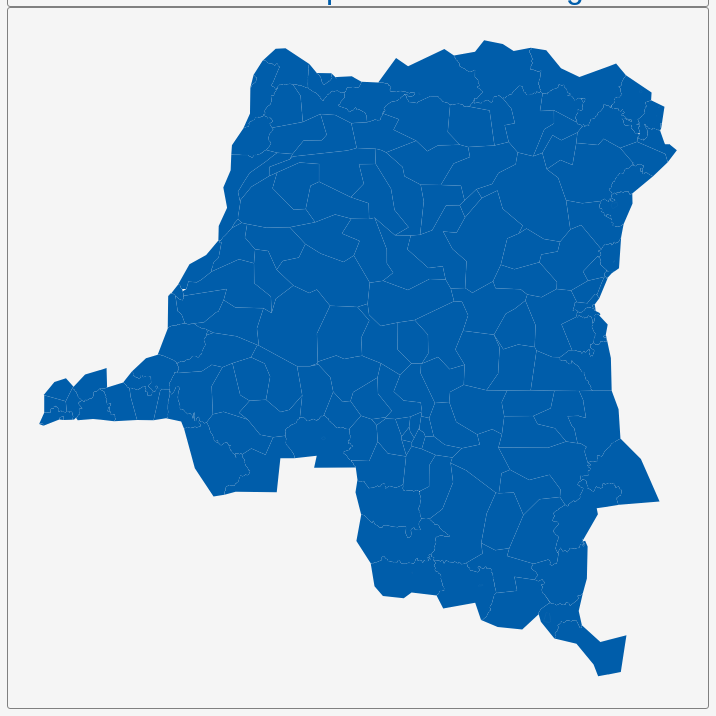
D3 v3 page, settled after 360 driven frames (6 s of simulated time); the page loaded 1 data file(s).


        var dim = 700;
        const center = {
            "lng": 21.8459,
            "lat": -4.0423
        };
        var scale = 2146;

        var title = document.getElementById('title');
        title.style.width = dim;
        title.style.marginLeft = "calc(50% - " + (dim / 2) + "px)";
        var map = document.getElementById('map')
        map.style.width = dim;
        map.style.marginLeft = "calc(50% - " + (dim / 2) + "px)";

        var tooltip = d3
            .select("#map")
            .append("div")
            .attr("class", "tooltip")
            .attr("opacity", 0);
        var width = dim,
            height = dim;

        var svg = d3.select("#map")
            .append("svg")
            .attr("width", width)
            .attr("height", height);

        scale = scale * .9;// to give 5% padding on each side
        var projection = d3.geo.mercator()
            .center([center.lng, center.lat])
            .scale(scale)
            .translate([width / 2, height / 2]);
        var geoPath = d3.geo.path()
            .projection(projection);

        var g = svg.append("g");
        d3.json("geosource.json", function (json) {
            g.selectAll("path")
                .data(json.features)
                .enter()
                .append("path")
                .attr("d", geoPath)
                .attr("class", "polygon")
                .on("mouseover", mouseover)
                .on("mouseout", mouseout)
                .on("mousemove", mousemove);

            svg.call(d3.behavior.zoom().on("zoom", () => {
                g.attr("transform", "translate(" + d3.event.translate.join(",") + ")scale(" + d3.event.scale + ")");
            }));
        });
        function mouseover(d) {
            d3.select(this).attr("class", "hover");
            tooltip.style("opacity", 0.9);
            tooltip.html((d.properties.NAME_2 && "<b>" + d.properties.NAME_2 + "</b><br>" || '') +
                (d.properties.ENGTYPE_2 && d.properties.ENGTYPE_2 + "<br>" || '') +
                (d.properties.NAME_1 && d.properties.NAME_1));
        }
        function mouseout(d) {
            d3.select(this).attr("class", "polygon");
            tooltip.style("opacity", 0);
        }
        function mousemove(d) {
            tooltip.style({
                left: function () {
                    if (d3.event.pageX > 800) {
                        return d3.event.pageX - 180 + "px";
                    } else {
                        return d3.event.pageX + 23 + "px";
                    }
                },
                top: d3.event.pageY - 20 + "px",
            });
        }
    

### data: geosource.json
{
 "type": "FeatureCollection",
 "features": [
  {
   "type": "Feature",
   "geometry": {
    "type": "Polygon",
    "coordinates": "[... 1 items]"
   },
   "properties": {
    "GID_0": "COD",
    "NAME_0": "Democratic Republic of the Congo",
    "GID_1": "COD.1_1",
    "NAME_1": "Bas-Uélé",
    "NL_NAME_1": "",
    "GID_2": "COD.1.1_1",
    "NAME_2": "Aketi",
    "VARNAME_2": "",
    "NL_NAME_2": "",
    "TYPE_2": "Territoire",
    "ENGTYPE_2": "Territory",
    "CC_2": "",
    "HASC_2": ""
   }
  },
  {
   "type": "Feature",
   "geometry": null,
   "properties": {
    "GID_0": "COD",
    "NAME_0": "Democratic Republic of the Congo",
    "GID_1": "COD.1_1",
    "NAME_1": "Bas-Uélé",
    "NL_NAME_1": "",
    "GID_2": "COD.1.2_1",
    "NAME_2": "Aketi (ville)",
    "VARNAME_2": "",
    "NL_NAME_2": "",
    "TYPE_2": "Ville",
    "ENGTYPE_2": "Town",
    "CC_2": "",
    "HASC_2": ""
   }
  },
  {
   "type": "Feature",
   "geometry": {
    "type": "Polygon",
    "coordinates": "[... 1 items]"
   },
   "properties": {
    "GID_0": "COD",
    "NAME_0": "Democratic Republic of the Congo",
    "GID_1": "COD.1_1",
    "NAME_1": "Bas-Uélé",
    "NL_NAME_1": "",
    "GID_2": "COD.1.3_1",
    "NAME_2": "Ango",
    "VARNAME_2": "",
    "NL_NAME_2": "",
    "TYPE_2": "Territoire",
    "ENGTYPE_2": "Territory",
    "CC_2": "",
    "HASC_2": ""
   }
  },
  {
   "type": "Feature",
   "geometry": {
    "type": "Polygon",
    "coordinates": "[... 1 items]"
   },
   "properties": {
    "GID_0": "COD",
    "NAME_0": "Democratic Republic of the Congo",
    "GID_1": "COD.1_1",
    "NAME_1": "Bas-Uélé",
    "NL_NAME_1": "",
    "GID_2": "COD.1.4_1",
    "NAME_2": "Bambesa",
    "VARNAME_2": "",
    "NL_NAME_2": "",
    "TYPE_2": "Territoire",
    "ENGTYPE_2": "Territory",
    "CC_2": "",
    "HASC_2": ""
   }
  },
  {
   "type": "Feature",
   "geometry": {
    "type": "Polygon",
    "coordinates": "[... 2 items]"
   },
   "properties": {
    "GID_0": "COD",
    "NAME_0": "Democratic Republic of the Congo",
    "GID_1": "COD.1_1",
    "NAME_1": "Bas-Uélé",
    "NL_NAME_1": "",
    "GID_2": "COD.1.5_1",
    "NAME_2": "Bondo",
    "VARNAME_2": "",
    "NL_NAME_2": "",
    "TYPE_2": "Territoire",
    "ENGTYPE_2": "Territory",
    "CC_2": "",
    "HASC_2": ""
   }
  },
  {
   "type": "Feature",
   "geometry": {
    "type": "Polygon",
    "coordinates": "[... 1 items]"
   },
   "properties": {
    "GID_0": "COD",
    "NAME_0": "Democratic Republic of the Congo",
    "GID_1": "COD.1_1",
    "NAME_1": "Bas-Uélé",
    "NL_NAME_1": "",
    "GID_2": "COD.1.6_1",
    "NAME_2": "Bondo (ville)",
    "VARNAME_2": "",
    "NL_NAME_2": "",
    "TYPE_2": "Ville",
    "ENGTYPE_2": "Town",
    "CC_2": "",
    "HASC_2": ""
   }
  },
  {
   "type": "Feature",
   "geometry": {
    "type": "Polygon",
    "coordinates": "[... 1 items]"
   },
   "properties": {
    "GID_0": "COD",
    "NAME_0": "Democratic Republic of the Congo",
    "GID_1": "COD.1_1",
    "NAME_1": "Bas-Uélé",
    "NL_NAME_1": "",
    "GID_2": "COD.1.7_1",
    "NAME_2": "Buta",
    "VARNAME_2": "",
    "NL_NAME_2": "",
    "TYPE_2": "Territoire",
    "ENGTYPE_2": "Territory",
    "CC_2": "",
    "HASC_2": ""
   }
  },
  {
   "type": "Feature",
   "geometry": null,
   "properties": {
    "GID_0": "COD",
    "NAME_0": "Democratic Republic of the Congo",
    "GID_1": "COD.1_1",
    "NAME_1": "Bas-Uélé",
    "NL_NAME_1": "",
    "GID_2": "COD.1.8_1",
    "NAME_2": "Buta (ville)",
    "VARNAME_2": "",
    "NL_NAME_2": "",
    "TYPE_2": "Ville",
    "ENGTYPE_2": "Town",
    "CC_2": "",
    "HASC_2": ""
   }
  },
  "... 232 more items"
 ]
}